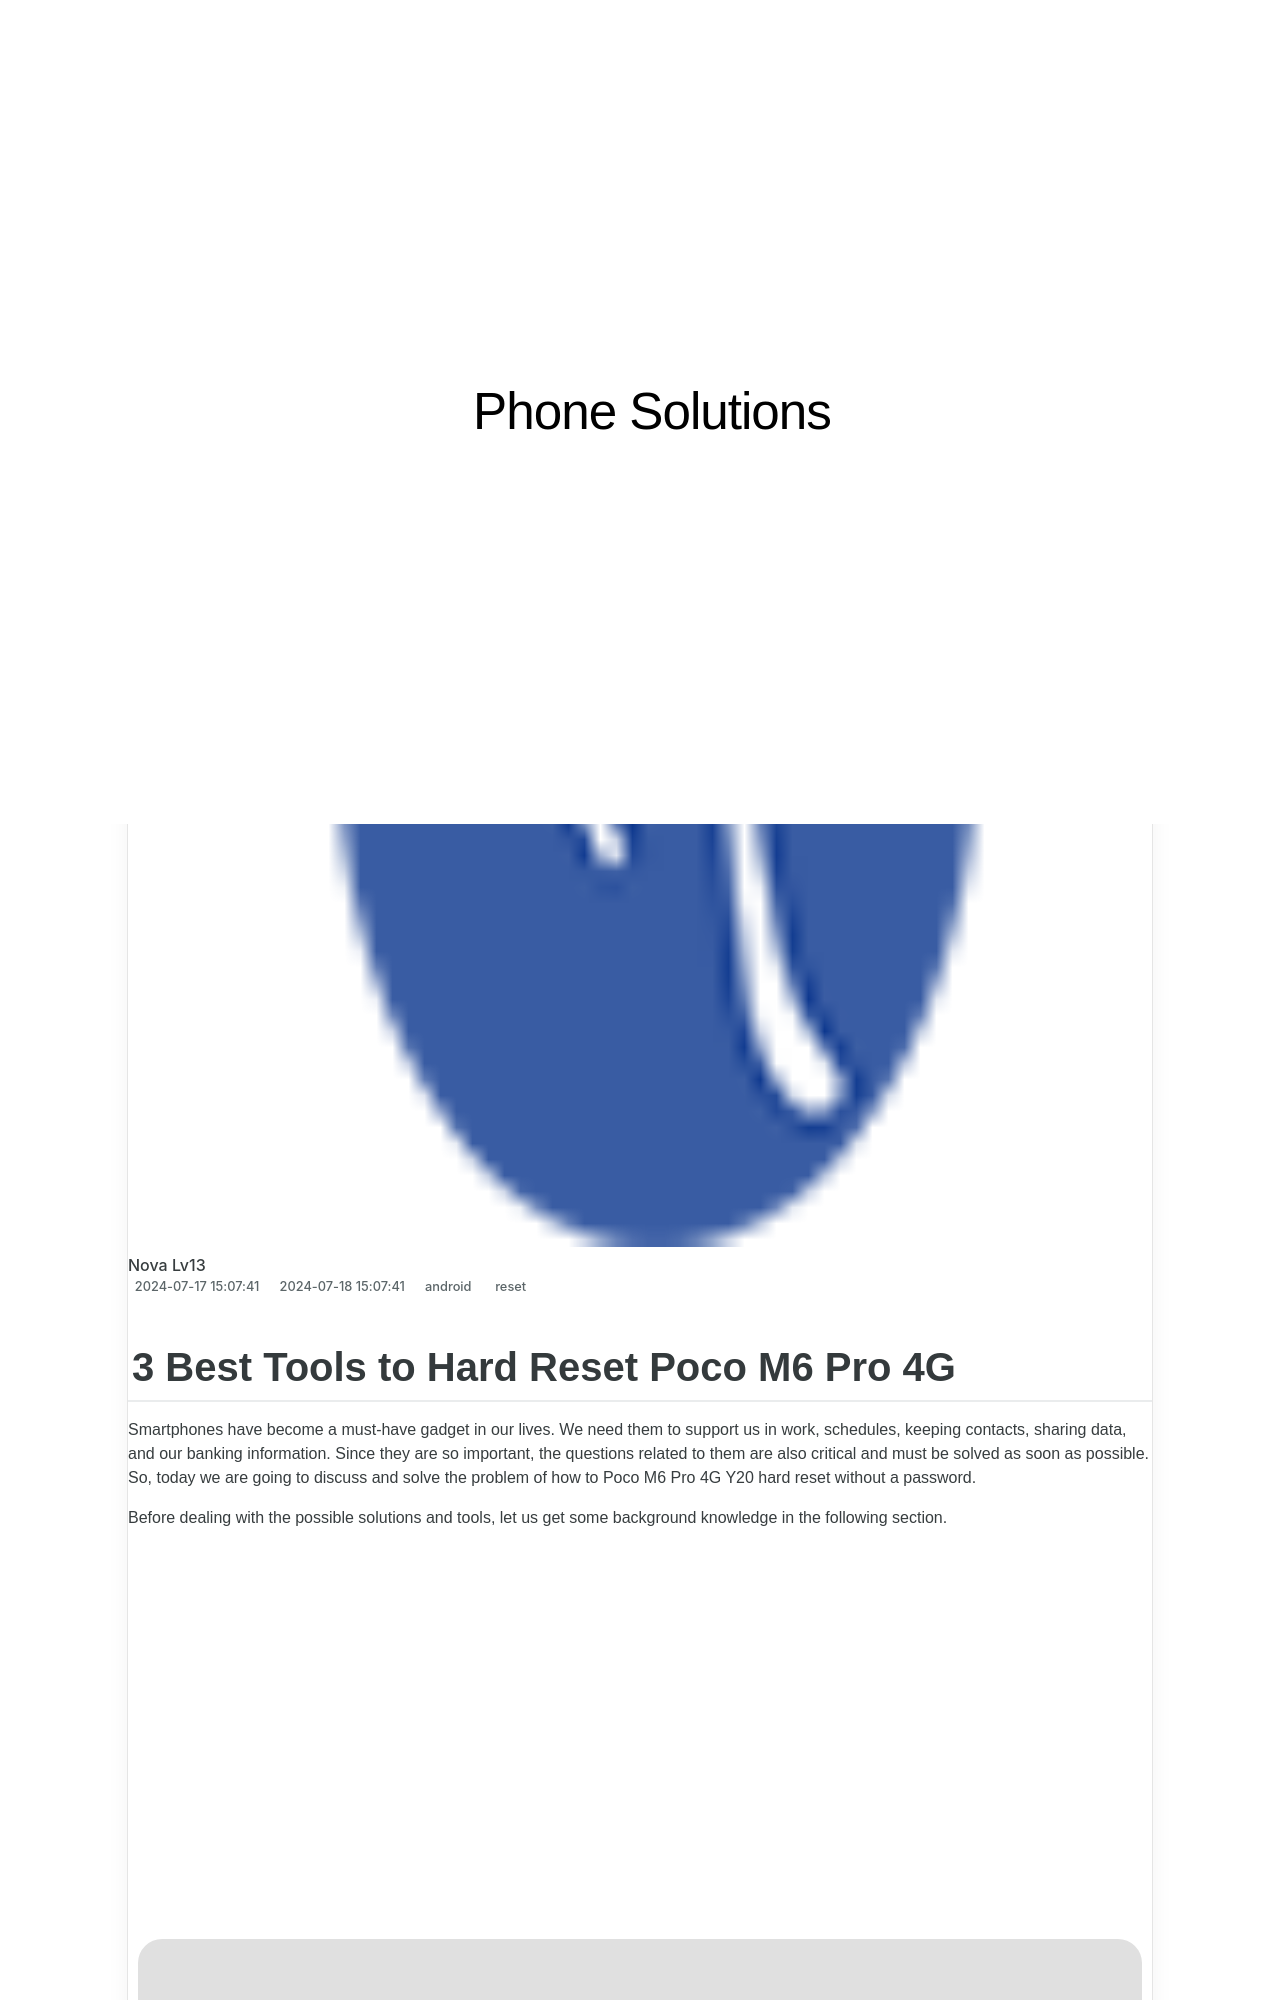

repository: techidaily/site-phone-solutions · page: 3-best-tools-to-hard-reset-poco-m6-pro-4g-drfone-by-drfone-reset-android-reset-android/index.html · generator: jekyll

---
title: 3 Best Tools to Hard Reset Poco M6 Pro 4G | Dr.fone
date: 2024-07-17T15:07:41.378Z
updated: 2024-07-18T15:07:41.378Z
tags: 
  - reset
categories:
  - android
description: This article describes 3 Best Tools to Hard Reset Poco M6 Pro 4G
excerpt: This article describes 3 Best Tools to Hard Reset Poco M6 Pro 4G
keywords: Poco M6 Pro 4G soft reset,factory reset,hard reset,soft reset,Poco M6 Pro 4G hard reset,Poco M6 Pro 4G factory reset
thumbnail: https://thmb.techidaily.com/de3aeccba8a1988fe712bc85cebc3af3bc3a21faab0414036ff801745dc15189.png
---

## 3 Best Tools to Hard Reset Poco M6 Pro 4G

Smartphones have become a must-have gadget in our lives. We need them to support us in work, schedules, keeping contacts, sharing data, and our banking information. Since they are so important, the questions related to them are also critical and must be solved as soon as possible. So, today we are going to discuss and solve the problem of how to Poco M6 Pro 4G Y20 hard reset without a password.

Before dealing with the possible solutions and tools, let us get some background knowledge in the following section.

<!-- affiliate ads begin -->
<a href="https://ukaidot.sjv.io/c/5597632/1793237/19578" target="_top" id="1793237"><img src="//a.impactradius-go.com/display-ad/19578-1793237" border="0" alt="" width="1200" height="1200"/></a><img height="0" width="0" src="https://imp.pxf.io/i/5597632/1793237/19578" style="position:absolute;visibility:hidden;" border="0" />
<!-- affiliate ads end -->
